Dataset: data_padi (GitHub, Adianjayaditya/klasifikasi_penyakit_padi). Classes: bacterial leaf blight, brown spot, healthy, leaf blast, leaf scald, narrow brown spot, neck blast, rice hispa, sheath blight, tungro.

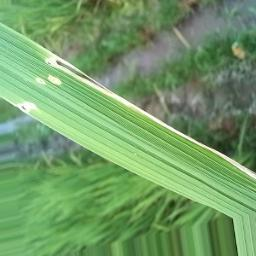
Label: rice hispa

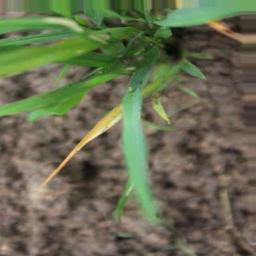
Label: tungro

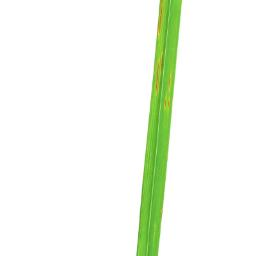
Label: narrow brown spot

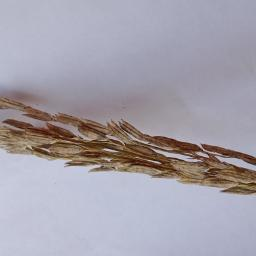
Label: neck blast

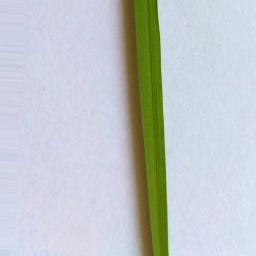
Label: healthy

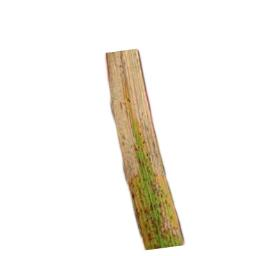
Label: leaf scald
